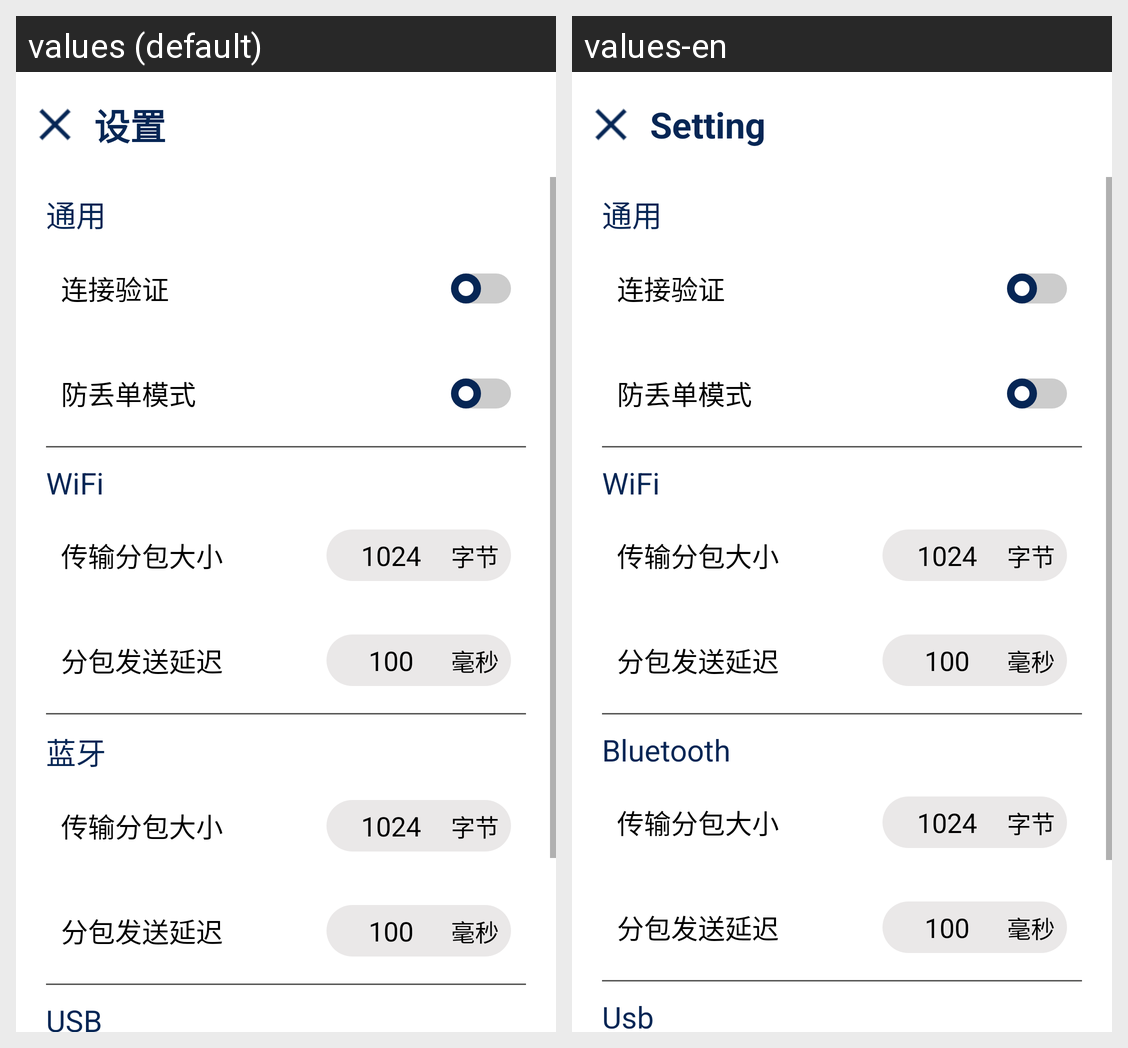

Locale-by-locale string values for the Android screen shown in this grid:
Android screen res/layout/activity_setting.xml rendered under 2 locales, left to right: values (default), values-en. Device: Nexus 5 (rendered at 1080×1920; each locale shown at half size, 540×960, under a caption strip naming it); theme Theme.PrinterDemo.
Strings drawn on this screen, with the default value and each locale's value (text and hints the layout hard-codes, and strings that could not be matched under every locale, appear in the picture but are not listed):

setting
  values: 设置
  values-en: Setting

common
  values: 通用
  values-en: 通用

verification
  values: 连接验证
  values-en: 连接验证

preventLost
  values: 防丢单模式
  values-en: 防丢单模式

wifi
  values: WiFi
  values-en: WiFi

packageSize
  values: 传输分包大小
  values-en: 传输分包大小

bytes
  values: 字节
  values-en: 字节

sendDelay
  values: 分包发送延迟
  values-en: 分包发送延迟

ms
  values: 毫秒
  values-en: 毫秒

bluetooth
  values: 蓝牙
  values-en: Bluetooth

usb
  values: USB
  values-en: Usb
